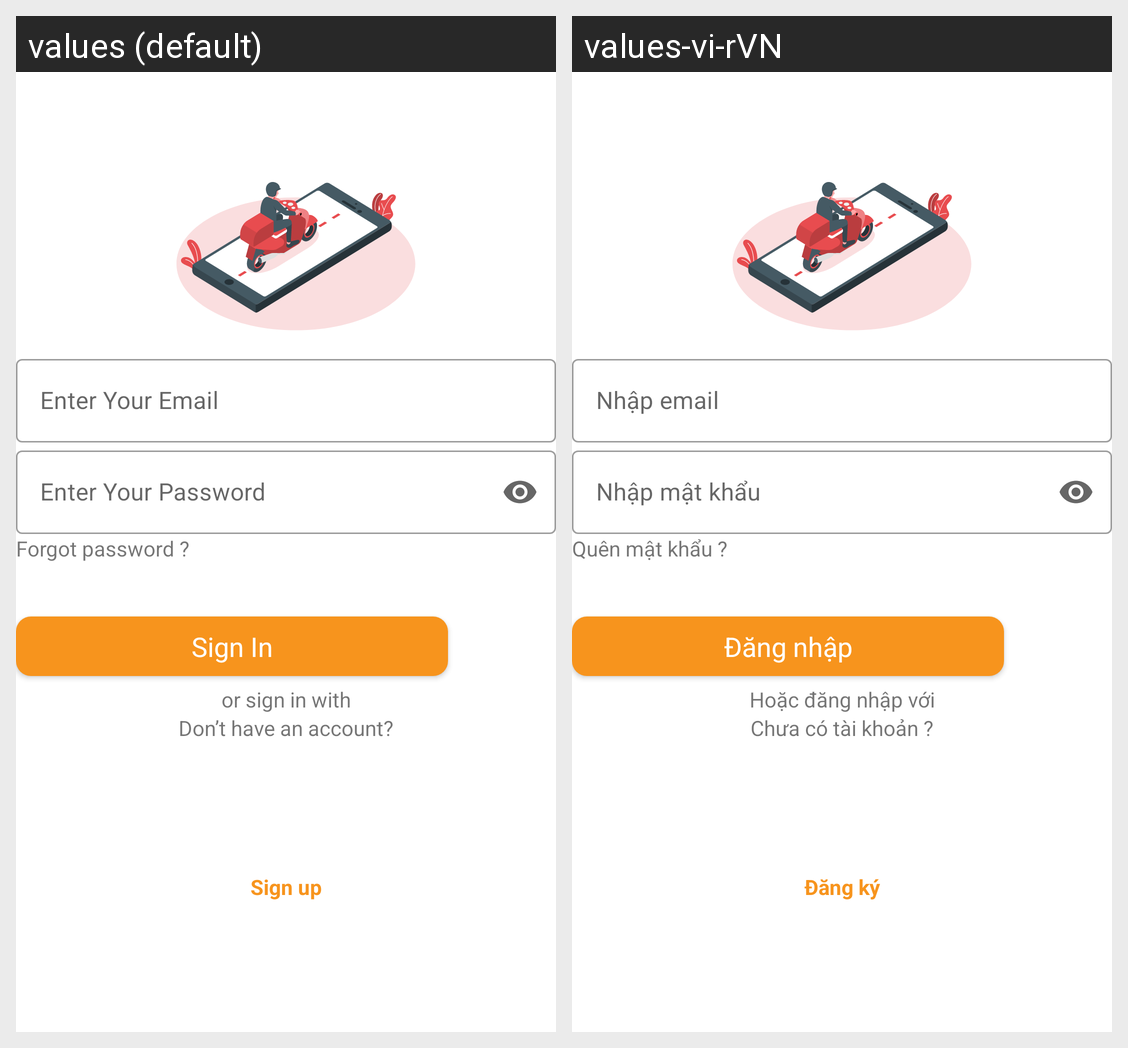

Here is an Android app screen in its default locale and in the app's own translations. Write out the translated-string differences for the strings that appear on this screen.
Android screen res/layout/fragment_sign_in.xml rendered under 2 locales, left to right: values (default), values-vi-rVN. Device: Nexus 5 (rendered at 1080×1920; each locale shown at half size, 540×960, under a caption strip naming it); theme AppTheme.
Strings drawn on this screen, with the default value and each locale's value (text and hints the layout hard-codes, and strings that could not be matched under every locale, appear in the picture but are not listed):

enter_your_email
  values: Enter Your Email
  values-vi-rVN: Nhập email

enter_your_password
  values: Enter Your Password
  values-vi-rVN: Nhập mật khẩu

forgot_password
  values: Forgot password ?
  values-vi-rVN: Quên mật khẩu ?

title_sign_in
  values: Sign In
  values-vi-rVN: Đăng nhập

or_sign_in_with
  values: or sign in with
  values-vi-rVN: Hoặc đăng nhập với

title_sign_up
  values: Sign up
  values-vi-rVN: Đăng ký

don_t_have_an_account
  values: Don’t have an account?
  values-vi-rVN: Chưa có tài khoản ?
